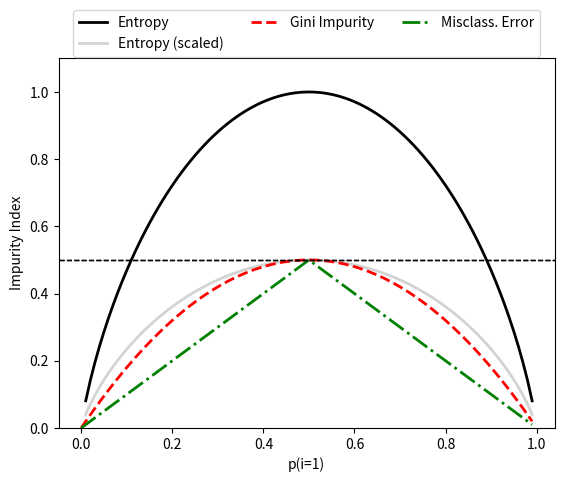

The script that saved this image:
import matplotlib.pyplot as plt
import numpy as np


def gini(p):
    return (p) * (1 - (p)) + (1 - p) * (1 - (1 - p))


def entropy(p):
    return - p * np.log2(p) - (1 - p) * np.log2((1 - p))


def error(p):
    return 1 - np.max([p, 1 - p])


x = np.arange(0.0, 1.0, 0.01)

ent = [entropy(p) if p != 0 else None for p in x]
sc_ent = [e * 0.5 if e else None for e in ent]
err = [error(i) for i in x]
fig = plt.figure()
ax = plt.subplot(111)

for i, lab, ls, c, in zip(
    [ent, sc_ent, gini(x), err],
    ['Entropy', 'Entropy (scaled)', 'Gini Impurity', 'Misclass. Error'],
    ['-', '-', '--', '-.'],
    ['black', 'lightgray', 'red', 'green', 'cyan']
):
    line = ax.plot(x, i, label=lab, linestyle=ls, lw=2, color=c)

ax.legend(loc='upper center', bbox_to_anchor=(0.5, 1.15), ncol=3, fancybox=True, shadow=False)

ax.axhline(y=0.5, linewidth=1, color='k', linestyle='--')
ax.axhline(y=0.5, linewidth=1, color='k', linestyle='--')

plt.ylim([0, 1.1])
plt.xlabel('p(i=1)')
plt.ylabel('Impurity Index')
plt.show()
